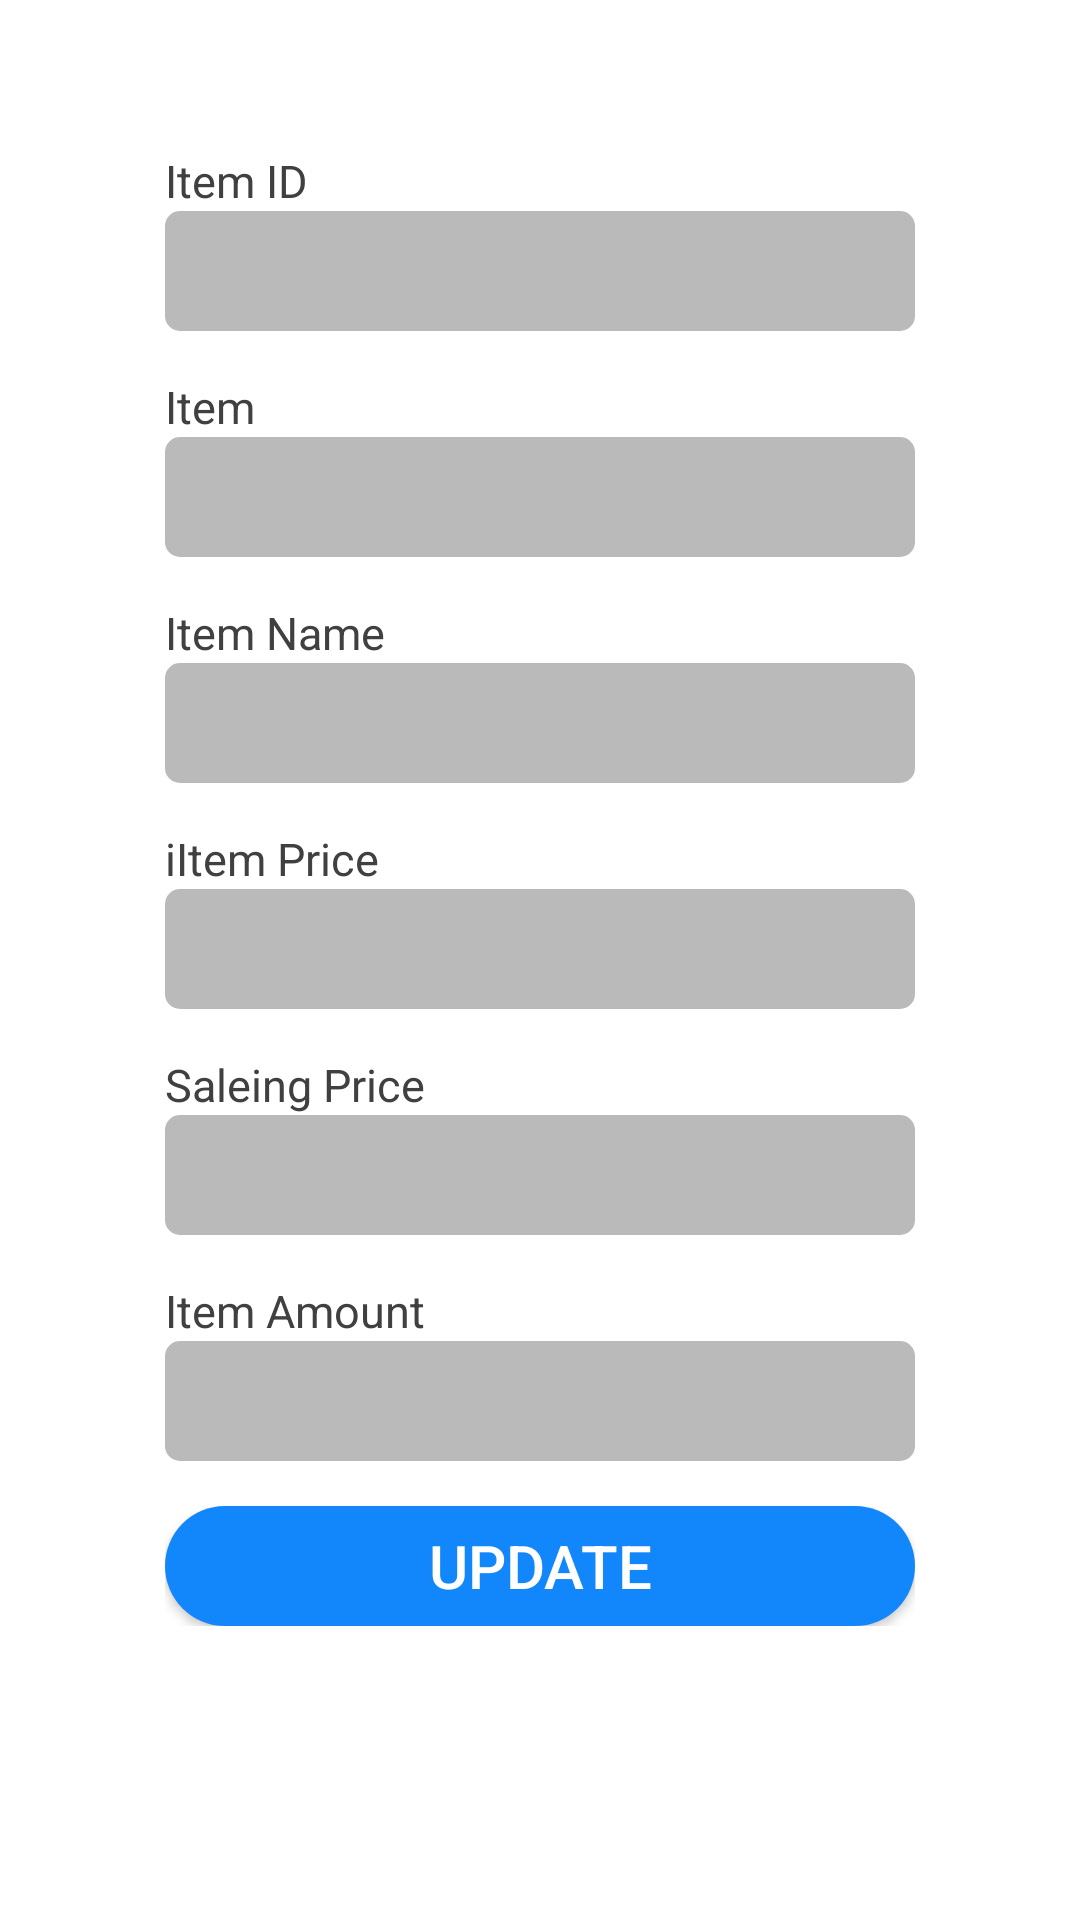

This screen was rendered from an Android layout file. Write that file and the resources it references.
<!-- AndroidManifest.xml: application theme Theme.Design.NoActionBar -->
<!-- res/layout/view_item.xml -->
<?xml version="1.0" encoding="utf-8"?>
<RelativeLayout xmlns:android="http://schemas.android.com/apk/res/android"
    xmlns:app="http://schemas.android.com/apk/res-auto"
    android:orientation="vertical"
    android:id="@+id/work_p"
    android:layout_width="wrap_content"
    android:layout_height="wrap_content"
    android:paddingLeft="10dp"
    android:background="@color/white"

    >
    <ImageButton
        android:id="@+id/close_btn_ed"
        android:layout_width="wrap_content"
        android:layout_height="wrap_content"
        android:layout_alignParentRight="true"
        android:src="@drawable/ic_close"
        android:background="@color/zxing_transparent"
        app:tint="@color/my_gray" />
    <LinearLayout
        android:layout_marginTop="30dp"
        android:layout_centerHorizontal="true"
        android:padding="20dp"
        android:layout_width="wrap_content"
        android:layout_height="wrap_content"
        android:orientation="vertical">


        <TextView
            android:layout_width="wrap_content"
            android:layout_height="wrap_content"
            android:text="Item ID"
            android:textColor="@color/my_gray"
            android:textSize="15dp"/>
        <EditText
            android:id="@+id/diloge_item_id"
            android:layout_width="250dp"
            android:layout_height="40dp"
            android:background="@drawable/gary_box"
            android:layout_marginBottom="15dp"
            android:textColor="@color/my_gray"
            android:paddingLeft="10dp"
            />
        <TextView
            android:layout_width="wrap_content"
            android:layout_height="wrap_content"
            android:text="Item"
            android:textColor="@color/my_gray"
            android:textSize="15dp"/>
        <EditText
            android:id="@+id/dilog_item"
            android:layout_width="250dp"
            android:layout_height="40dp"
            android:background="@drawable/gary_box"
            android:layout_marginBottom="15dp"
            android:textColor="@color/my_gray"
            android:paddingLeft="10dp"
            />
        <TextView
            android:layout_width="wrap_content"
            android:layout_height="wrap_content"
            android:text="Item Name"
            android:textColor="@color/my_gray"
            android:textSize="15dp"/>
        <EditText
            android:id="@+id/dilog_item_name"
            android:layout_width="250dp"
            android:layout_height="40dp"
            android:background="@drawable/gary_box"
            android:layout_marginBottom="15dp"
            android:textColor="@color/my_gray"
            android:paddingLeft="10dp"
            />
        <TextView
            android:layout_width="wrap_content"
            android:layout_height="wrap_content"
            android:text="iItem Price"
            android:textColor="@color/my_gray"
            android:textSize="15dp"/>
        <EditText
            android:id="@+id/dilog_item_price"
            android:layout_width="250dp"
            android:layout_height="40dp"
            android:background="@drawable/gary_box"
            android:layout_marginBottom="15dp"
            android:textColor="@color/my_gray"
            android:paddingLeft="10dp"
            />
        <TextView
            android:layout_width="wrap_content"
            android:layout_height="wrap_content"
            android:text="Saleing Price"
            android:textColor="@color/my_gray"
            android:textSize="15dp"/>
        <EditText
            android:id="@+id/dilog_Saleing_price"
            android:layout_width="250dp"
            android:layout_height="40dp"
            android:background="@drawable/gary_box"
            android:layout_marginBottom="15dp"
            android:textColor="@color/my_gray"
            android:paddingLeft="10dp"
            />
        <TextView
            android:layout_width="wrap_content"
            android:layout_height="wrap_content"
            android:text="Item Amount"
            android:textColor="@color/my_gray"
            android:textSize="15dp"/>
        <EditText
            android:id="@+id/dilog_amount"
            android:layout_width="250dp"
            android:layout_height="40dp"
            android:background="@drawable/gary_box"
            android:layout_marginBottom="15dp"
            android:textColor="@color/my_gray"
            android:paddingLeft="10dp"
            />
        <Button
            android:id="@+id/update_dilog_button"
            android:layout_width="250dp"
            android:layout_height="40dp"
            android:background="@drawable/blue_button_box"
            android:text="Update"
            android:textSize="20dp"
            />


    </LinearLayout>
</RelativeLayout>
<!-- resources referenced by this layout -->
<resources>
  <color name="my_gray">#404040</color>
  <color name="white">#FFFFFFFF</color>
  <!-- drawable blue_button_box (drawable) -->
  <?xml version="1.0" encoding="utf-8"?>
  <shape xmlns:android="http://schemas.android.com/apk/res/android">
      <solid android:color="@color/my_blue"/>
      <corners android:radius="225dp"/>
  </shape>
  <!-- drawable gary_box (drawable) -->
  <?xml version="1.0" encoding="utf-8"?>
  <shape xmlns:android="http://schemas.android.com/apk/res/android">
      <solid android:color="@color/lite_gray"/>
      <corners android:radius="5dp"/>
  </shape>
  <color name="my_blue">#1287FB</color>
  <color name="lite_gray">#BABABA</color>
</resources>
